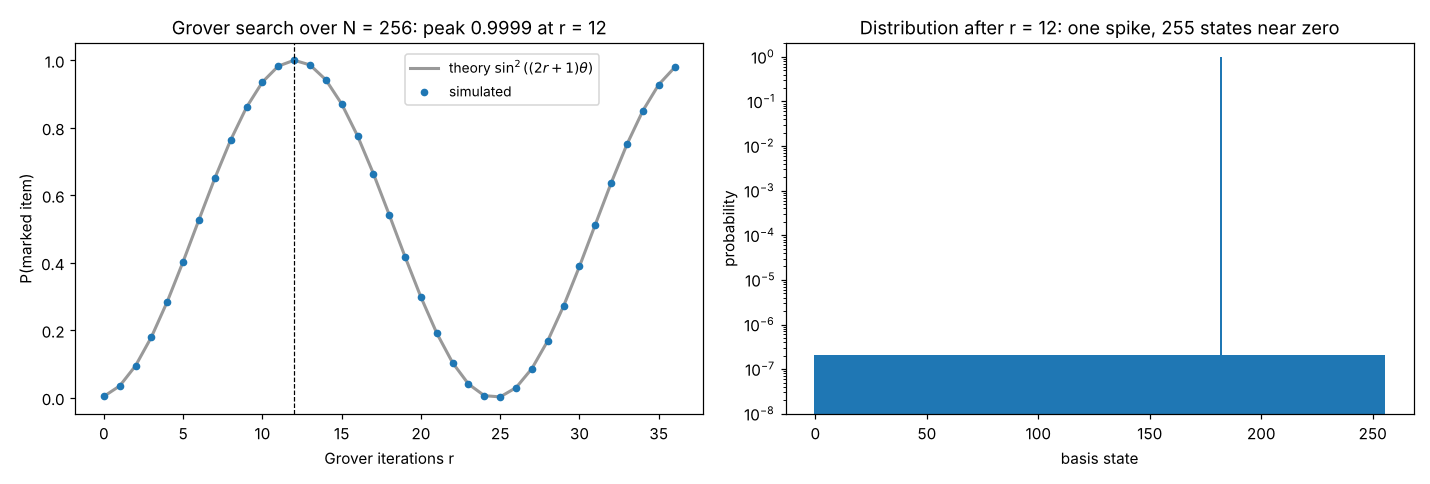

The data file committed next to this chart (first rows):
kind, x, simulated, theory
curve, 0, 0.003906, 0.003906
curve, 1, 0.03479, 0.03479
curve, 2, 0.09464, 0.09464
curve, 3, 0.1797, 0.1797
curve, 4, 0.2847, 0.2847
curve, 5, 0.4032, 0.4032
curve, 6, 0.5276, 0.5276
curve, 7, 0.6503, 0.6503
curve, 8, 0.7637, 0.7637
curve, 9, 0.8607, 0.8607
curve, 10, 0.9352, 0.9352
curve, 11, 0.9826, 0.9826
curve, 12, 0.9999, 0.9999
dist, 0, 0.0000002077, 
dist, 1, 0.0000002077, 
dist, 2, 0.0000002077, 
dist, 3, 0.0000002077, 
dist, 4, 0.0000002077, 
dist, 5, 0.0000002077, 
dist, 6, 0.0000002077, 
dist, 7, 0.0000002077, 
dist, 8, 0.0000002077, 
dist, 9, 0.0000002077, 
dist, 10, 0.0000002077, 
dist, 11, 0.0000002077, 
dist, 12, 0.0000002077, 
dist, 13, 0.0000002077, 
dist, 14, 0.0000002077, 
dist, 15, 0.0000002077, 
dist, 16, 0.0000002077, 
dist, 17, 0.0000002077, 
dist, 18, 0.0000002077, 
dist, 19, 0.0000002077, 
dist, 20, 0.0000002077, 
dist, 21, 0.0000002077, 
dist, 22, 0.0000002077, 
dist, 23, 0.0000002077, 
dist, 24, 0.0000002077, 
dist, 25, 0.0000002077, 
dist, 26, 0.0000002077, 
dist, 27, 0.0000002077, 
dist, 28, 0.0000002077, 
dist, 29, 0.0000002077, 
dist, 30, 0.0000002077, 
dist, 31, 0.0000002077, 
dist, 32, 0.0000002077, 
dist, 33, 0.0000002077, 
dist, 34, 0.0000002077, 
dist, 35, 0.0000002077, 
dist, 36, 0.0000002077, 
dist, 37, 0.0000002077, 
dist, 38, 0.0000002077, 
dist, 39, 0.0000002077, 
dist, 40, 0.0000002077, 
dist, 41, 0.0000002077, 
dist, 42, 0.0000002077, 
dist, 43, 0.0000002077, 
dist, 44, 0.0000002077, 
dist, 45, 0.0000002077, 
dist, 46, 0.0000002077, 
... 233 more rows
